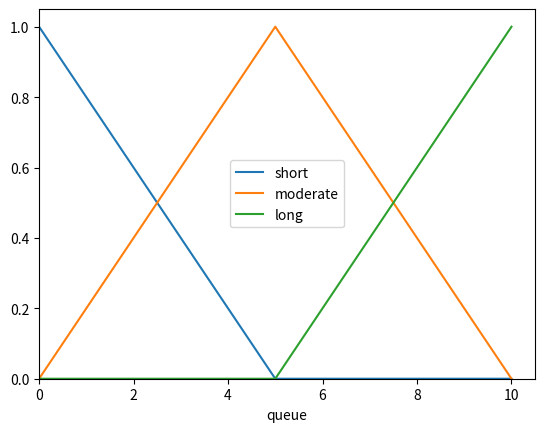
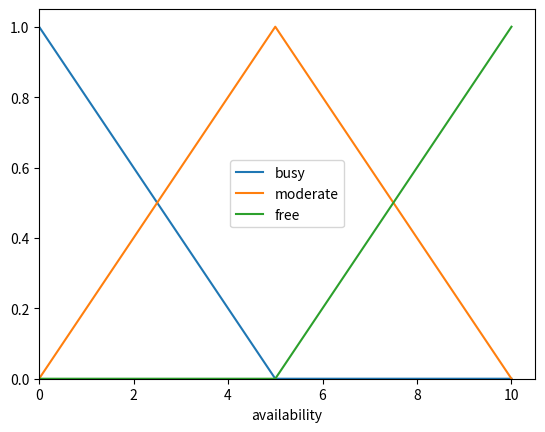
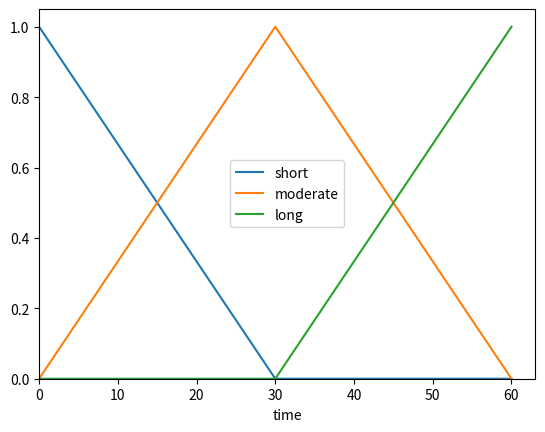

These figures' Python source, in order:
#!/usr/bin/env python
# coding: utf-8

# In[1]:


import numpy as np
import matplotlib.pyplot as plt
from decimal import Decimal

# [redacted]


# In[2]:


# Just to view the graph
def plot_graph():
    # length_of_queue = queue
    # availability_of_doctor = availability
    # estimation_time = time (in min)
    graph_name = ['queue','availability','time']
    queue_name = ['short','moderate', 'long']
    availability_name = ['busy','moderate', 'free']
    time_name = ['short','moderate', 'long']
    label_arr = [queue_name,availability_name,time_name]
    input_point = [0,5,10]
    output_point = [0,30,60]

    for i in range(3):
        plt.figure(graph_name[i])
        plt.xlabel(graph_name[i])

        if i == 2:
            x = output_point
        else:
            x = input_point

        for j in range(3):
            if j == 0:
                y = [1,0,0]
            elif j == 1:
                y = [0,1,0]
            else:
                y = [0,0,1]

            label = label_arr[i][j]
            plt.plot(x, y, label = label)
        plt.legend(loc = 'center')    
        plt.ylim(bottom=0)
        plt.xlim(left=0)
        pass


# In[3]:


rules_list = []
def createRule(var1, op, var2, out):
    rules_list.append((var1, op, var2, out))
    pass


# In[4]:


def define_rules():
    createRule(('queue', 'short'), 'AND',('availability','free'), ('time','short'))
    createRule(('queue', 'short'), 'AND', ('availability','moderate'), ('time','short'))
    createRule(('queue', 'short'), 'AND', ('availability','busy'), ('time','short'))
    createRule(('queue', 'moderate'), 'AND', ('availability','free'), ('time','short'))
    createRule(('queue', 'moderate'), 'AND', ('availability','moderate'), ('time','moderate'))
    createRule(('queue', 'moderate'), 'AND', ('availability','busy'),  ('time','long'))
    createRule(('queue', 'long'), 'AND', ('availability','free'),  ('time','moderate'))
    createRule(('queue', 'long'), 'AND', ('availability','moderate'),('time','long'))
    createRule(('queue', 'long'), 'AND', ('availability','busy'), ('time','long'))


# In[5]:


def get_line_equation(p1,p2):
    # p=(x,y)
    m=Decimal((p2[1]-p1[1])) / Decimal(p2[0]-p1[0])
    c=(p2[1]-(m*p2[0]))
    return m,c


# In[6]:


# Calculate the firing value for each rule
def calculate(queue_input, availability_input):
    fire_list_queue = get_firing_strengh(queue_input,'queue')
    fire_list_availability = get_firing_strengh(availability_input,'availability')
    
#     Testing
    print("\nFiring strength for queue membership :\n",fire_list_queue)
    print("\nFiring strength for availability :\n", fire_list_availability)
    
    fired_value_list = []
    
# Calculate the firing value for each value (by looking at AND or OR)
    for i in range(len(rules_list)):
#         Queue condition
        if rules_list[i][0][1] == 'short':
            v1 = fire_list_queue[0][2]
        elif rules_list[i][0][1] == 'moderate':
            v1 = fire_list_queue[1][2]
        elif rules_list[i][0][1] == 'long':
            v1 = fire_list_queue[2][2]
            
#         Availability condition
        if rules_list[i][2][1] == 'busy':
            v2 = fire_list_availability[0][2]
        elif rules_list[i][2][1] == 'moderate':
            v2 = fire_list_availability[1][2]
        elif rules_list[i][2][1] == 'free':
            v2 = fire_list_availability[2][2]

#         Checking operation
        if rules_list[i][1] == 'AND':
            firing_value = v1 if v2 > v1 else v2
        else:
            firing_value = v2 if v2 > v1 else v1
        
        fired_value_list.append((rules_list[i][3][0],rules_list[i][3][1],firing_value))
        
#     Testing
    print("\nFiring value for each rules:\n ",fired_value_list)
    
    return defuzzification(fired_value_list)


# In[7]:


# Get Firing Streng for Each Membership
# eg. get_firing_strengh(queue_input,'queue')
#     get_firing_strengh(availability_input,'availability')
def get_firing_strengh(input_value,label):
    firing_list = []
    fuzzy_set_list = []
    
#     Condition for fuzzy_set_list
    if label == 'queue':
        fuzzy_set_list = ['short','moderate', 'long']
        
    elif label == 'availability':
        fuzzy_set_list = ['busy','moderate', 'free']
    
#     Get the intersection Point of the input value in the graph
#     By first determine the graph gradient of the membership function
#     Condition for calcuting each fuzzy set firing strengh

    if input_value <= 0:
        # queue short / availability busy
        firing_list.append((label, fuzzy_set_list[0], 1))
        firing_list.append((label, fuzzy_set_list[1], 0))
        firing_list.append((label, fuzzy_set_list[2], 0))
        
    elif 0 < input_value and input_value < 5:
        # queue short / availability busy
        gradient_short,constant_short  = get_line_equation((0,1),(5,0))
        # queue moderate / availability moderate
        gradient_moderate,constant_moderate  = get_line_equation((0,0),(5,1))
        
        y1 = float(gradient_short) * input_value  + float(constant_short)
        y2 = float(gradient_moderate) * input_value  + float(constant_moderate)
        
        firing_list.append((label, fuzzy_set_list[0], y1))
        firing_list.append((label, fuzzy_set_list[1], y2))
        firing_list.append((label, fuzzy_set_list[2], 0))
        
    elif input_value == 5:
        # queue moderate / availability moderate
        
        firing_list.append((label, fuzzy_set_list[0], 0))
        firing_list.append((label, fuzzy_set_list[1], 1))
        firing_list.append((label, fuzzy_set_list[2], 0))
        
    elif 5 < input_value and input_value < 10:
        # queue moderate / availability moderate
        gradient_moderate,constant_moderate  = get_line_equation((5,1),(10,0))
        # queue long / availability free
        gradient_long,constant_long = get_line_equation((5,0),(10,1))
        
        y1 = float(gradient_moderate) * input_value  + float(constant_moderate)
        y2 = float(gradient_long) * input_value  + float(constant_long)
        
        firing_list.append((label, fuzzy_set_list[0], 0))
        firing_list.append((label, fuzzy_set_list[1], y1))
        firing_list.append((label, fuzzy_set_list[2], y2))
        
    elif input_value >= 10:
        # queue long / availability free
        
        firing_list.append((label, fuzzy_set_list[0], 0))
        firing_list.append((label, fuzzy_set_list[1], 0))
        firing_list.append((label, fuzzy_set_list[2], 1))
    
    return firing_list


# In[8]:


# Defuzzy the fuzzy value to crisp value using Weighted Average Method
# defuzzification =  Summation of (eachRuleFiredValue * maxValueOfMembership) / Summation of all the eachRuleFiredValue
def defuzzification(fired_value_list):
    denominator = 0
    numerator = 0 
    time_short = 0
    time_moderate = 30
    time_long = 60
    
    for i in range(len(fired_value_list)):
        denominator = denominator + fired_value_list[i][2]
        
        if fired_value_list[i][1] == 'short':
            numerator = numerator + ( fired_value_list[i][2] * time_short)
            
        elif fired_value_list[i][1] == 'moderate':
            numerator = numerator + ( fired_value_list[i][2] * time_moderate)
            
        elif fired_value_list[i][1] == 'long':
            numerator = numerator + ( fired_value_list[i][2] * time_long)

    return numerator/denominator


# In[9]:


if __name__ == "__main__":
#     System name : Paitient waiting time estimation system
#     length_of_queue = queue
#     availability_of_doctor = availability
#     estimation_time = time (in min)

    # Define membership function
    plot_graph()
    
    # Define rules
    rules_list = []
    define_rules()
    
    # Get input Length of Queue(range from 1 - 10) & Doctors' Availability(range from 1 - 10)
    queue_input = 7
    availability_input = 7
    
    # Perform fuzzification and defuzzification
    print("\nEstimated Waiting Time: {0:.2f} minutes".format(round(calculate(queue_input,availability_input),2)))
    

